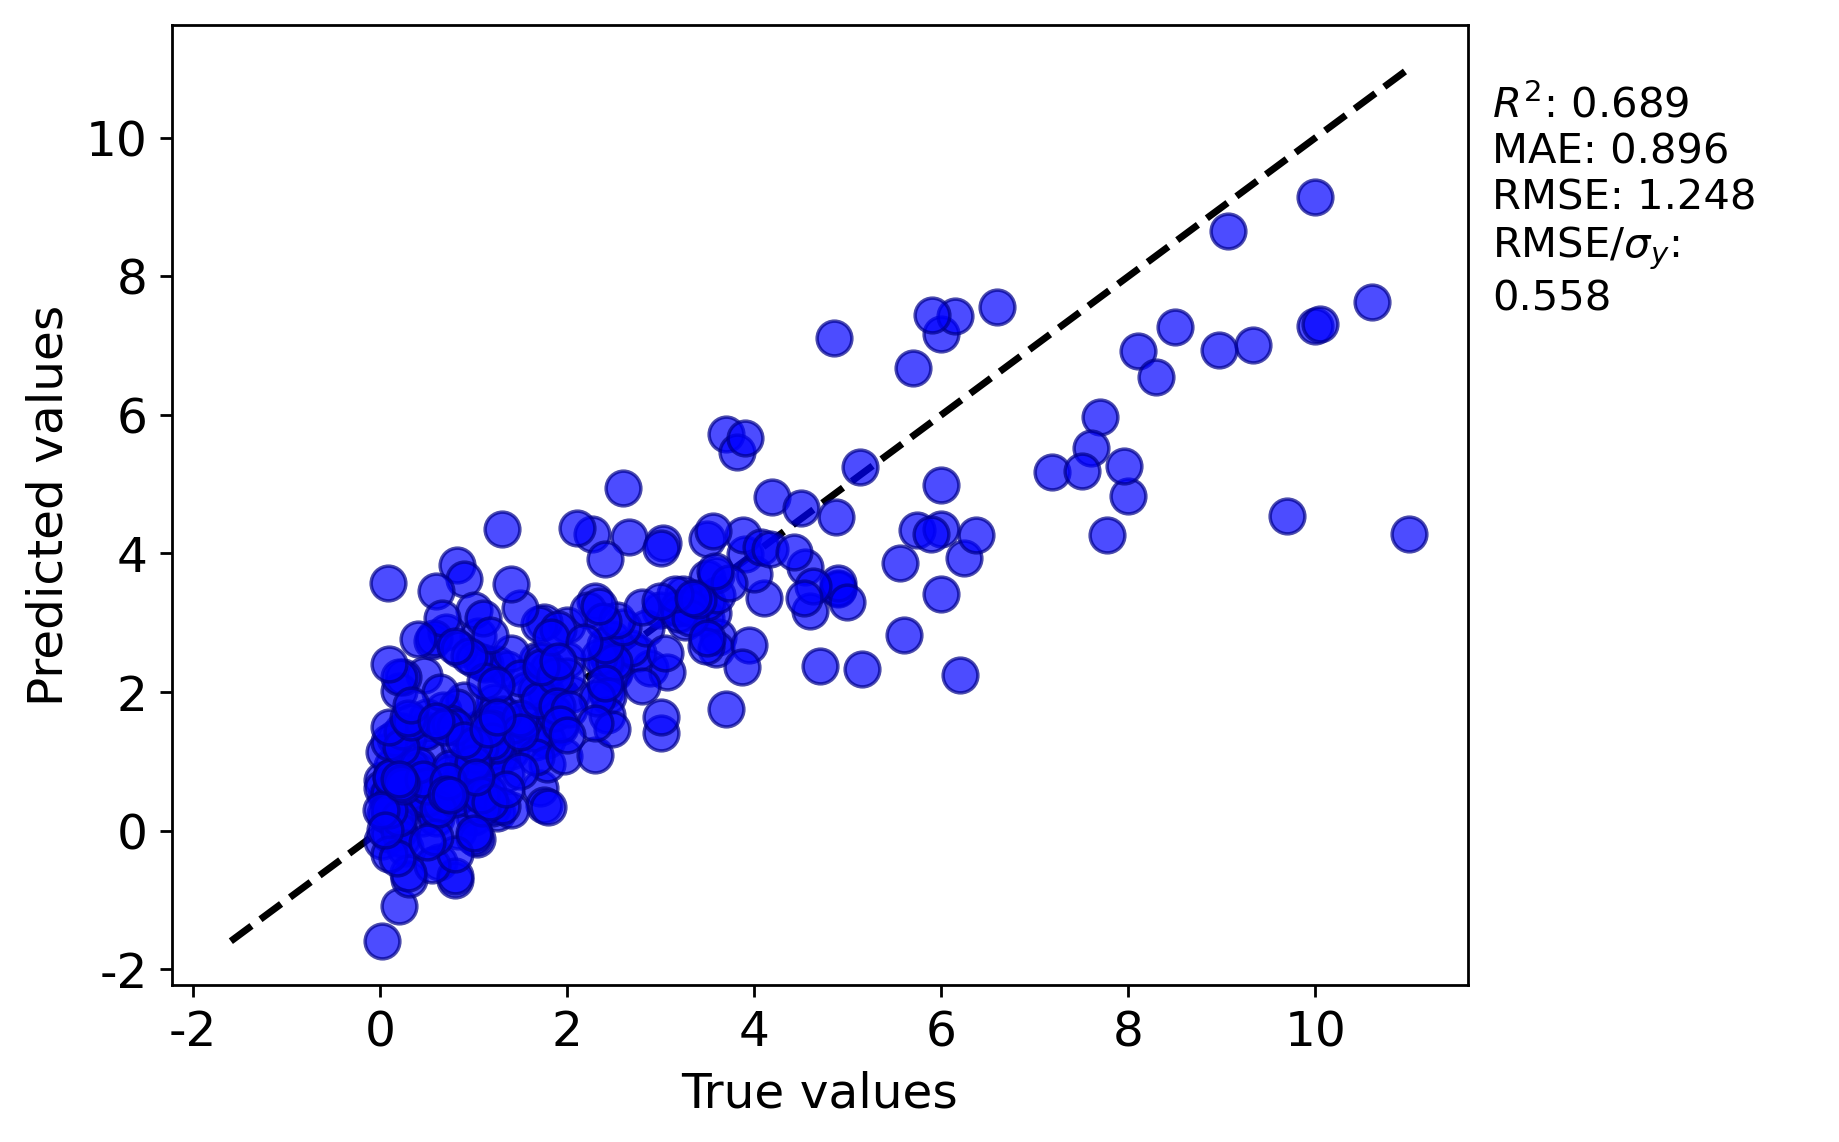

Source data for this figure (header and first rows):
y true, y pred
3.485, 3.062
4.19, 4.814
3.9, 3.994
0.85, 0.7565
0.95, 1.089
0.064, 0.4882
2.5, 2.305
0.82, 3.832
0.4, 0.8707
5.74, 4.339
2.45, 2.475
1.919, 1.501
9.7, 4.536
4.1, 3.354
2.5, 2.272
2.6, 4.947
1.215, 1.863
4.0, 3.711
2.43, 2.528
2.48, 2.767
1.77, 1.981
0.48, 1.446
8.0, 4.834
2.0, 2.97
9.06, 8.652
5.13, 5.246
3.88, 4.261
3.4, 3.359
3.61, 2.794
2.89, 2.348
0.67, 1.747
0.015, -1.596
2.66, 4.23
2.755, 2.563
1.2, 1.381
0.145, 0.2986
6.245, 3.931
3.7, 5.724
2.26, 4.274
4.5, 4.653
10.0, 9.137
7.7, 5.974
6.0, 4.988
4.87, 4.532
4.07, 4.086
0.9, 3.627
1.0, 1.081
5.7, 6.683
6.0, 7.166
3.562, 3.139
0.6, 0.3587
1.75, 3.017
1.785, 1.308
2.417, 2.031
0.45, 0.1812
1.714, 0.6123
0.13, 0.9278
0.52, 1.064
1.25, 0.255
4.85, 7.111
... 276 more rows
